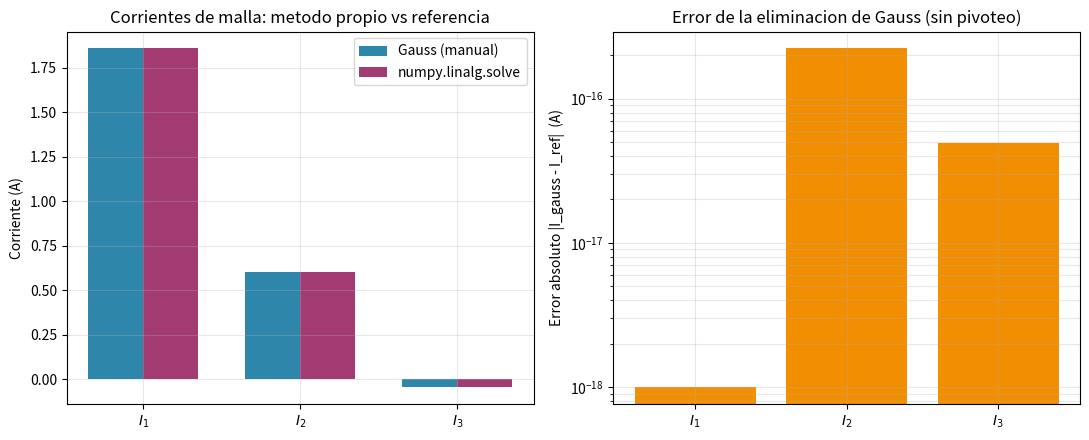

Write the Python code that produced this figure.
"""
=============================================================================
 TEMA: Eliminacion de Gauss (Eliminacion hacia adelante)
 CURSO: Fisica Computacional II
=============================================================================

EJEMPLO FISICO: Analisis de mallas (Kirchhoff) en un circuito resistivo
-----------------------------------------------------------------------
Se tiene un circuito de tres mallas con resistencias y dos fuentes de
voltaje. Aplicando la Ley de Voltajes de Kirchhoff (LVK) a cada malla se
obtiene un sistema lineal 3x3 para las corrientes de malla I1, I2, I3.

Circuito (valores en Ohm y Voltios):

        R1=10        R2=20        R4=15
   +---/\/\/---+---/\/\/---+---/\/\/---+
   |    ->     |    ->     |    ->     |
  V1=50        R3=25      R5=30       V2=20
  (malla 1)  (comun 1-2) (comun 2-3) (malla 3, polaridad opuesta)
   |           |           |           |
   +-----------+-----------+-----------+

Ecuaciones de malla (sentido horario para I1, I2, I3):

  Malla 1:  (R1+R3) I1  - R3 I2            = V1
  Malla 2:   -R3 I1  + (R2+R3+R5) I2 - R5 I3 = 0
  Malla 3:            - R5 I2 + (R4+R5) I3 = -V2

Este es exactamente el tipo de sistema Ax = b que aparece constantemente
en electromagnetismo y circuitos: la matriz A representa el "acoplamiento"
resistivo entre mallas, y b representa las fuentes.

"""

import numpy as np
import matplotlib.pyplot as plt

np.set_printoptions(precision=6, suppress=True)


def eliminacion_gauss(A, b, verbose=True):
    """
    Reduce el sistema [A|b] a forma triangular superior [U|c]
    usando eliminacion de Gauss SIN pivoteo (pivoteo se trata en el
    script 3_pivoteo.py).

    Parametros
    ----------
    A : ndarray (n,n)  matriz de coeficientes
    b : ndarray (n,)   vector de terminos independientes

    Retorna
    -------
    U : ndarray (n,n)  matriz triangular superior
    c : ndarray (n,)   vector transformado
    """
    n = len(b)
    U = A.astype(float).copy()
    c = b.astype(float).copy()

    for k in range(n - 1):                      # columna pivote
        if verbose:
            print(f"\n--- Paso de eliminacion k={k} (pivote a_{k}{k}={U[k,k]:.4f}) ---")
        if abs(U[k, k]) < 1e-14:
            raise ZeroDivisionError(
                f"Pivote nulo en posicion ({k},{k}); se requiere pivoteo."
            )
        for i in range(k + 1, n):                # filas por debajo del pivote
            m_ik = U[i, k] / U[k, k]              # factor de eliminacion
            U[i, k:] = U[i, k:] - m_ik * U[k, k:]  # fila_i -= m_ik * fila_k
            c[i] = c[i] - m_ik * c[k]
            if verbose:
                print(f"  fila {i} <- fila {i} - ({m_ik:.4f}) * fila {k}")
    return U, c


def sustitucion_simple(U, c):
    """Back-substitution basica solo para verificar la solucion aqui.
    El desarrollo completo del metodo se explica en el script 2."""
    n = len(c)
    x = np.zeros(n)
    for i in range(n - 1, -1, -1):
        x[i] = (c[i] - U[i, i + 1:] @ x[i + 1:]) / U[i, i]
    return x


# -----------------------------------------------------------------------
# 1) Definicion del sistema fisico (circuito de 3 mallas)
# -----------------------------------------------------------------------
R1, R2, R3, R4, R5 = 10.0, 20.0, 25.0, 15.0, 30.0
V1, V2 = 50.0, 20.0

A = np.array([
    [R1 + R3,      -R3,          0.0],
    [-R3,      R2 + R3 + R5,    -R5],
    [0.0,          -R5,      R4 + R5],
])
b = np.array([V1, 0.0, -V2])

print("Sistema fisico (analisis de mallas):")
print("A =\n", A)
print("b =", b)

# -----------------------------------------------------------------------
# 2) Eliminacion de Gauss paso a paso
# -----------------------------------------------------------------------
U, c = eliminacion_gauss(A, b, verbose=True)
print("\nMatriz triangular superior U:\n", U)
print("Vector transformado c:", c)

x_gauss = sustitucion_simple(U, c)

# -----------------------------------------------------------------------
# 3) Verificacion / analisis de error
# -----------------------------------------------------------------------
# Solucion de referencia con un algoritmo confiable (numpy = LAPACK, usa
# pivoteo parcial internamente), para poder cuantificar el error de
# NUESTRA implementacion didactica sin pivoteo.
x_ref = np.linalg.solve(A, b)

error_abs = np.abs(x_gauss - x_ref)
residuo = A @ x_gauss - b                      # que tan bien satisface Ax=b
norma_residuo = np.linalg.norm(residuo, ord=2)

print("\n--- Resultados ---")
print(f"Corrientes de malla (Gauss manual):  I = {x_gauss} A")
print(f"Corrientes de malla (numpy.solve):   I = {x_ref} A")
print(f"Error absoluto por componente:       {error_abs}")
print(f"Norma del residuo ||Ax-b||_2:        {norma_residuo:.3e}")
print(f"Numero de condicion de A:            {np.linalg.cond(A):.3f}")

# -----------------------------------------------------------------------
# 4) Graficas
# -----------------------------------------------------------------------
fig, axes = plt.subplots(1, 2, figsize=(11, 4.5))

# (a) Comparacion de corrientes: Gauss manual vs numpy
etiquetas = [r"$I_1$", r"$I_2$", r"$I_3$"]
xpos = np.arange(3)
ancho = 0.35
axes[0].bar(xpos - ancho / 2, x_gauss, ancho, label="Gauss (manual)", color="#2E86AB")
axes[0].bar(xpos + ancho / 2, x_ref, ancho, label="numpy.linalg.solve", color="#A23B72")
axes[0].set_xticks(xpos)
axes[0].set_xticklabels(etiquetas)
axes[0].set_ylabel("Corriente (A)")
axes[0].set_title("Corrientes de malla: metodo propio vs referencia")
axes[0].legend()
axes[0].grid(alpha=0.3)

# (b) Error absoluto por componente (escala log para ver ordenes de magnitud)
axes[1].bar(etiquetas, error_abs + 1e-18, color="#F18F01")
axes[1].set_yscale("log")
axes[1].set_ylabel("Error absoluto |I_gauss - I_ref|  (A)")
axes[1].set_title("Error de la eliminacion de Gauss (sin pivoteo)")
axes[1].grid(alpha=0.3, which="both")

plt.tight_layout()
plt.savefig("1_eliminacion_gauss.png", dpi=150)
print("\nGrafica guardada en 1_eliminacion_gauss.png")
